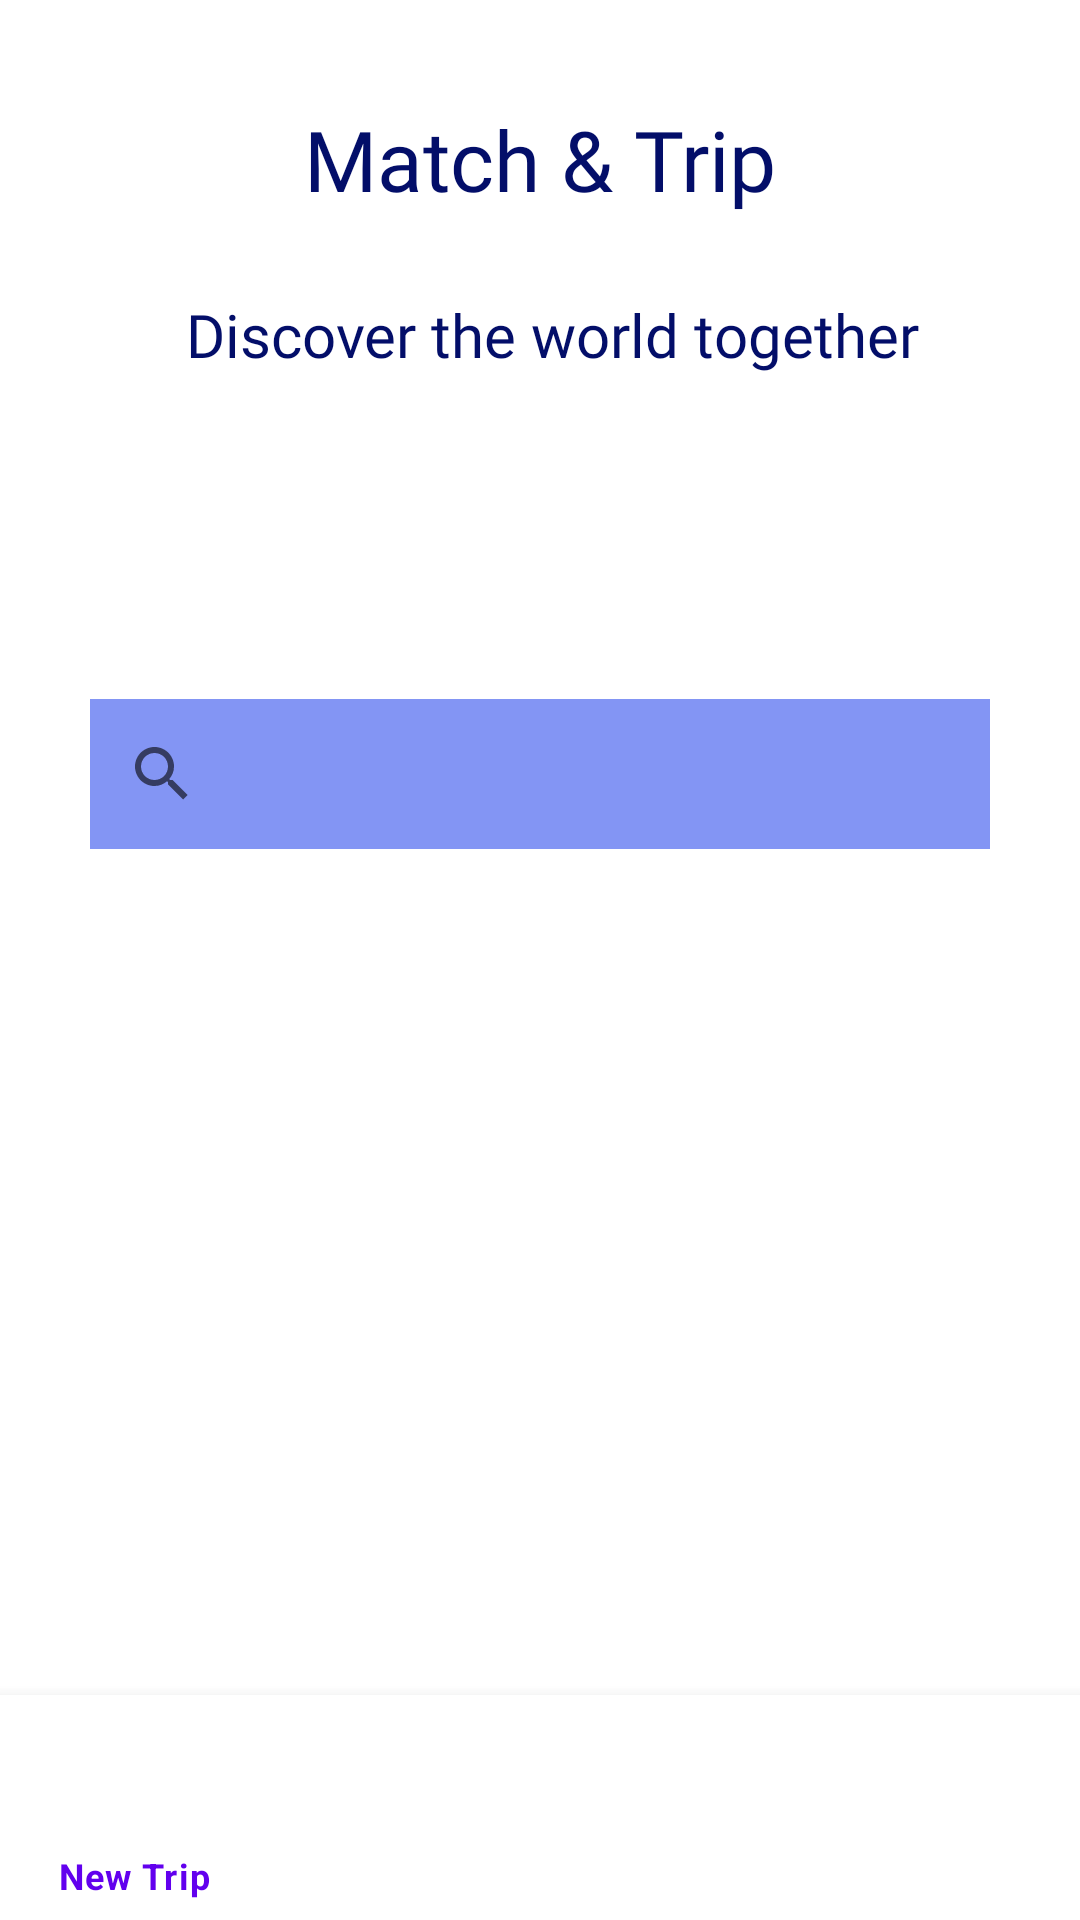

Produce the Android XML layout that renders to this screen, including the resource entries it uses.
<!-- AndroidManifest.xml: application theme Theme.MatchTrip -->
<!-- res/layout/activity_main.xml -->
<?xml version="1.0" encoding="utf-8"?>
<androidx.constraintlayout.widget.ConstraintLayout
    xmlns:android="http://schemas.android.com/apk/res/android"
    xmlns:tools="http://schemas.android.com/tools"
    xmlns:app="http://schemas.android.com/apk/res-auto"
    android:layout_width="match_parent"
    android:layout_height="match_parent">
    //tools:context=".MainActivity"


    <TextView
        android:id="@+id/introduction"
        android:layout_width="wrap_content"
        android:layout_height="wrap_content"
        android:fontFamily="@font/aclonica"
        android:text="@string/match_and_trip"
        android:textColor="#030E69"
        android:textSize="28sp"
        app:layout_constraintBottom_toBottomOf="parent"
        app:layout_constraintLeft_toLeftOf="parent"
        app:layout_constraintRight_toRightOf="parent"
        app:layout_constraintTop_toTopOf="parent"
        app:layout_constraintVertical_bias="0.057" />

    <ImageView
        android:id="@+id/imageView"
        android:layout_width="380dp"
        android:layout_height="180dp"
        android:layout_marginTop="20dp"
        android:scaleType="centerCrop"
        app:layout_constraintEnd_toEndOf="parent"
        app:layout_constraintStart_toStartOf="parent"
        app:layout_constraintTop_toBottomOf="@+id/introduction"
        app:srcCompat="@mipmap/principal" />

    <TextView
        android:id="@+id/textView2"
        android:layout_width="325dp"
        android:layout_height="35dp"
        android:fontFamily="@font/aclonica"
        android:text="@string/discover_the_world_together"
        android:textColor="#030E69"
        android:textSize="20sp"
        app:layout_constraintBottom_toBottomOf="@+id/imageView"
        app:layout_constraintEnd_toEndOf="parent"
        app:layout_constraintHorizontal_bias="0.615"
        app:layout_constraintStart_toStartOf="parent"
        app:layout_constraintTop_toBottomOf="@+id/introduction"
        app:layout_constraintVertical_bias="0.136"
        android:gravity="center"/>

    <SearchView
        android:id="@+id/searchView"
        android:layout_width="300dp"
        android:layout_height="50dp"
        android:layout_marginTop="104dp"
        android:background="#972F4CEC"
        android:clickable="true"
        android:focusable="true"
        app:layout_constraintEnd_toEndOf="parent"
        app:layout_constraintStart_toStartOf="parent"
        app:layout_constraintTop_toBottomOf="@+id/textView2" />

    <androidx.recyclerview.widget.RecyclerView
        android:id="@+id/recyclerView"
        android:layout_width="match_parent"
        android:layout_height="0dp"
        app:layout_constraintBottom_toBottomOf="parent"
        app:layout_constraintEnd_toEndOf="parent"
        app:layout_constraintHorizontal_bias="1.0"
        app:layout_constraintStart_toStartOf="parent"
        app:layout_constraintTop_toBottomOf="@+id/searchView"
        app:layout_constraintVertical_bias="1.0"
        tools:listitem="@layout/trip_layout" />

    <com.google.android.material.bottomnavigation.BottomNavigationView
        android:layout_width="match_parent"
        android:layout_height="75dp"
        tools:layout_editor_absoluteX="-16dp"
        tools:layout_editor_absoluteY="640dp"
        app:layout_constraintBottom_toBottomOf="parent"
        app:layout_constraintEnd_toEndOf="parent"
        app:layout_constraintHorizontal_bias="0.5"
        app:layout_constraintStart_toStartOf="parent"
        app:menu="@menu/bottom_nav_bar"/>


</androidx.constraintlayout.widget.ConstraintLayout>
<!-- res/layout/trip_layout.xml (included above) -->
<?xml version="1.0" encoding="utf-8"?>
<LinearLayout xmlns:android="http://schemas.android.com/apk/res/android"
    xmlns:app="http://schemas.android.com/apk/res-auto"
    xmlns:tools="http://schemas.android.com/tools"
    android:layout_width="match_parent"
    android:layout_height="wrap_content"
    android:gravity="center"
    android:orientation="vertical">

    <androidx.cardview.widget.CardView
        android:layout_width="match_parent"
        android:layout_height="wrap_content"
        android:layout_margin="20dp"
        app:cardCornerRadius="10dp"
        app:cardElevation="10dp">

        <ImageView
            android:id="@+id/iwPhoto"
            android:layout_width="match_parent"
            android:layout_height="180dp"
            android:clickable="true"
            android:focusable="true"
            android:scaleType="centerCrop"
            tools:srcCompat="@mipmap/europe" />

    </androidx.cardview.widget.CardView>

    <TextView
        android:id="@+id/tvName"
        android:layout_width="wrap_content"
        android:layout_height="wrap_content"
        android:layout_gravity="center"
        android:layout_marginLeft="30dp"
        android:layout_marginTop="0dp"
        android:layout_marginRight="30dp"
        android:fontFamily="@font/aclonica"
        android:textColor="#030E69"
        android:textSize="18sp"
        android:textStyle="bold" />


</LinearLayout>
<!-- resources referenced by this layout -->
<resources>
  <!-- mipmap europe: jpg bitmap (mipmap-xxxhdpi, 217066 bytes) -->
  <string name="discover_the_world_together">Discover the world together</string>
  <string name="match_and_trip">Match &amp; Trip</string>
  <style name="Theme.MatchTrip" parent="Theme.MaterialComponents.DayNight.NoActionBar">
          
          <item name="colorPrimary">@color/purple_500</item>
          <item name="colorPrimaryVariant">@color/purple_700</item>
          <item name="colorOnPrimary">@color/white</item>
          
          <item name="colorSecondary">@color/teal_200</item>
          <item name="colorSecondaryVariant">@color/teal_700</item>
          <item name="colorOnSecondary">@color/black</item>
          
          <item name="android:statusBarColor" tools:targetApi="l">?attr/colorPrimaryVariant</item>
          
      </style>
  <!-- not gathered from this repository: default colours our renderer supplied (Android Studio template values) -->
  <color name="purple_500">#FF6200EE</color>
  <color name="purple_700">#FF3700B3</color>
  <color name="teal_200">#FF03DAC5</color>
  <color name="teal_700">#FF018786</color>
  <color name="black">#FF000000</color>
  <color name="white">#FFFFFFFF</color>
</resources>
